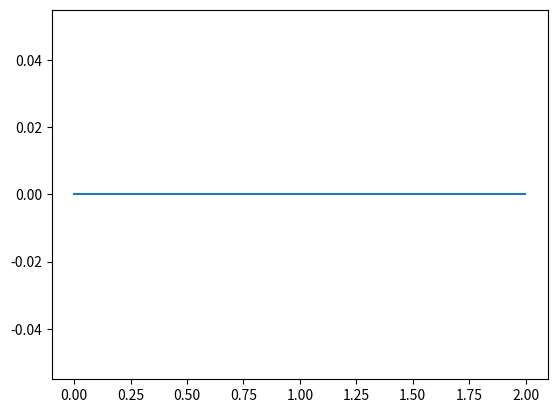

Source code (Python):
import matplotlib.pyplot as plt
import cmath
import math

#Przygotowanie do zadań, to było w uwagach
string1 = 'ABC'
def zamiana(string1): #orde zmiania na ASCII, bin na binarny
    return [ord(x) for x in string1], [bin(ord(x))[2::] for x in string1]

print("Wartosc: ", zamiana(string1))

#zad 1
string2 = zamiana(string1)
Tb = 1 #czas trwania pojedynczego bitu [sekundy]
W = 1 #liczba całkowita określa docelową częstotliwość (po wykorzystaniu wzoru na dole)
fn = W*pow(Tb, -1) #częśtotliwości
Tc = Tb*len(string2) #czas próbkowania w sekudnach
fs = 500 #częstotliwość próbkowania musi być większa lub równa 2*(max(fn, fm)
fi = 180
f = 1000 #częstotliwość
N = int(Tc * fs)


def kluczowanieASK(string2, fs, fn, Tb):
    A1 = 0 #dla 0
    A2 = 1 #dla 1
    wyjscie1 = []
    wyjscie2 = []
    #Tc = Tb*len(string1)
    for n in range(0, N):
        t = n / fs
        wyjscie1.append(t)
        indeks = int(t/Tb)
       # wynik = 0
        if string2[indeks] == '1':
           # wynik = A2*math.sin(2*math.pi*fn*t)
           # wyjscie1.append(wynik)
            wyjscie2.append(A2*(math.sin(2*math.pi*fn*t)))
        else:
            wyjscie2.append(A1*(math.sin(2 * math.pi * fn * t)))
            # wyjscie1.append(wynik)
    return wyjscie1, wyjscie2

x, y = kluczowanieASK(string2, fs, fn, Tb)
plt.plot(x, y)
plt.show()
